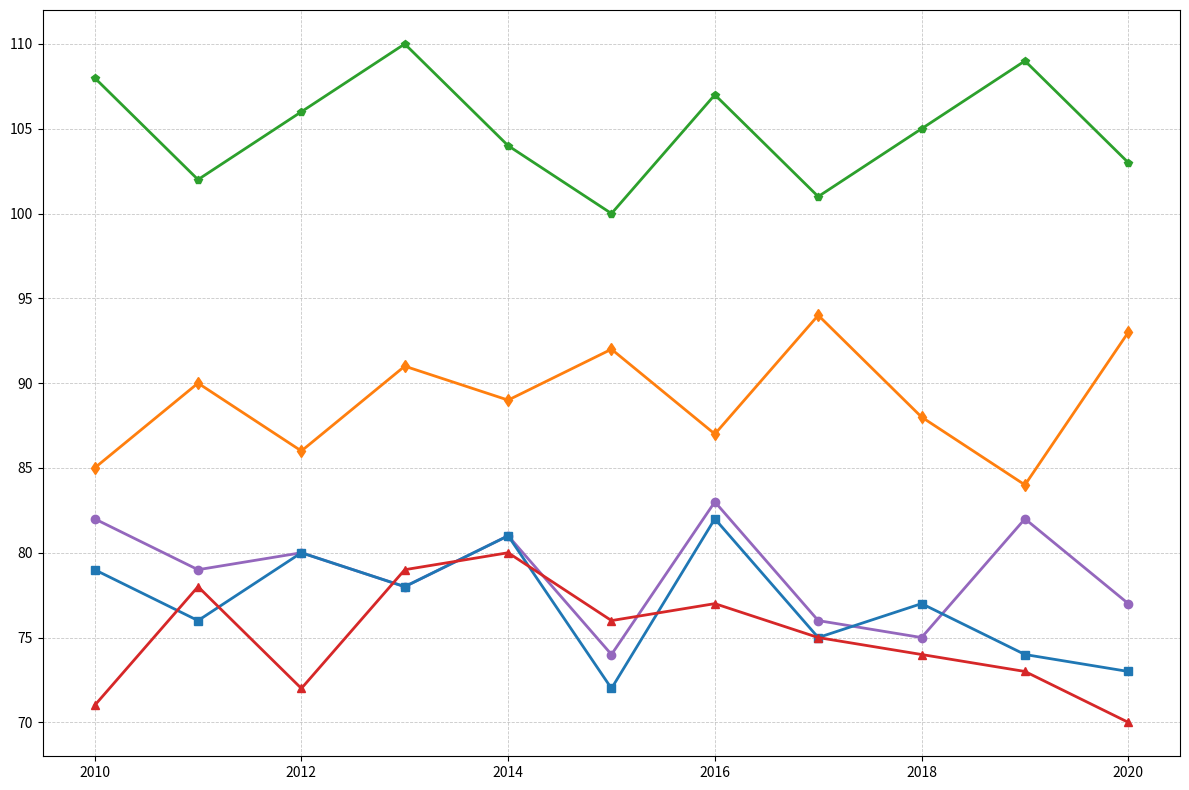

The script that saved this image:
import matplotlib.pyplot as plt
import numpy as np

# Cities
cities = ['New York', 'Los Angeles', 'Chicago', 'Houston', 'Phoenix']

# Years
years = np.arange(2010, 2021)

# Average temperatures in Fahrenheit (altered data)
ny_temps = [82, 79, 80, 78, 81, 74, 83, 76, 75, 82, 77]
la_temps = [79, 76, 80, 78, 81, 72, 82, 75, 77, 74, 73]
chi_temps = [71, 78, 72, 79, 80, 76, 77, 75, 74, 73, 70]
hou_temps = [85, 90, 86, 91, 89, 92, 87, 94, 88, 84, 93]
phx_temps = [108, 102, 106, 110, 104, 100, 107, 101, 105, 109, 103]

# Create the figure and axis
fig, ax = plt.subplots(figsize=(12, 8))

# Plot the temperature trends without any labels or annotations
ax.plot(years, ny_temps, marker='o', color='#9467bd', linewidth=2)
ax.plot(years, la_temps, marker='s', color='#1f77b4', linewidth=2)
ax.plot(years, chi_temps, marker='^', color='#d62728', linewidth=2)
ax.plot(years, hou_temps, marker='d', color='#ff7f0e', linewidth=2)
ax.plot(years, phx_temps, marker='p', color='#2ca02c', linewidth=2)

# Enable grid
ax.grid(True, linestyle='--', linewidth=0.6, alpha=0.7)

# Automatically adjust layout to avoid overlap
plt.tight_layout()

# Display the chart
plt.show()
